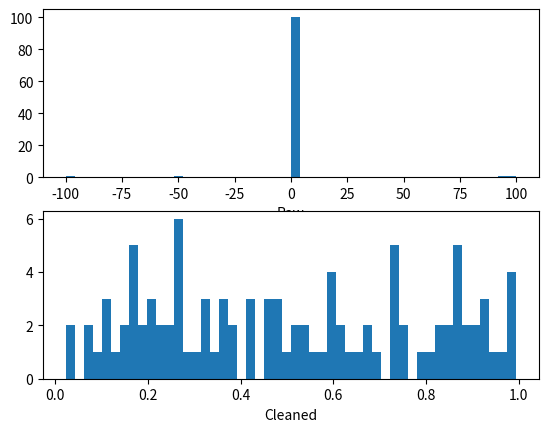

Recreate this plot in Python.
import numpy as np
import matplotlib.pyplot as plt

def is_outlier(points, threshold=3.5):
    """
    Returns a boolean array with True if points are outliers and False 
    otherwise.
    
    Data points with a modified z-score greater than this 
    # value will be classified as outliers.
    """
    # transform into vector
    if len(points.shape) == 1:
        points = points[:,None]

    # compute median value    
    median = np.median(points, axis=0)
    
    # compute diff sums along the axis
    diff = np.sum((points - median)**2, axis=-1)
    diff = np.sqrt(diff)
    # compute MAD
    med_abs_deviation = np.median(diff)
    
    # compute modified Z-score
    # http://www.itl.nist.gov/div898/handbook/eda/section4/eda43.htm#Iglewicz
    modified_z_score = 0.6745 * diff / med_abs_deviation

    # return a mask for each outlier
    return modified_z_score > threshold

# Random data
x = np.random.random(100)

# histogram buckets
buckets = 50

# Add in a few outliers
x = np.r_[x, -49, 95, 100, -100]

# Keep inlier data points
# Note here that 
# "~" is logical NOT on boolean numpy arrays
filtered = x[~is_outlier(x)]

# plot histograms
plt.figure()

plt.subplot(211)
plt.hist(x, buckets)
plt.xlabel('Raw')

plt.subplot(212)
plt.hist(filtered, buckets)
plt.xlabel('Cleaned')

plt.show()

